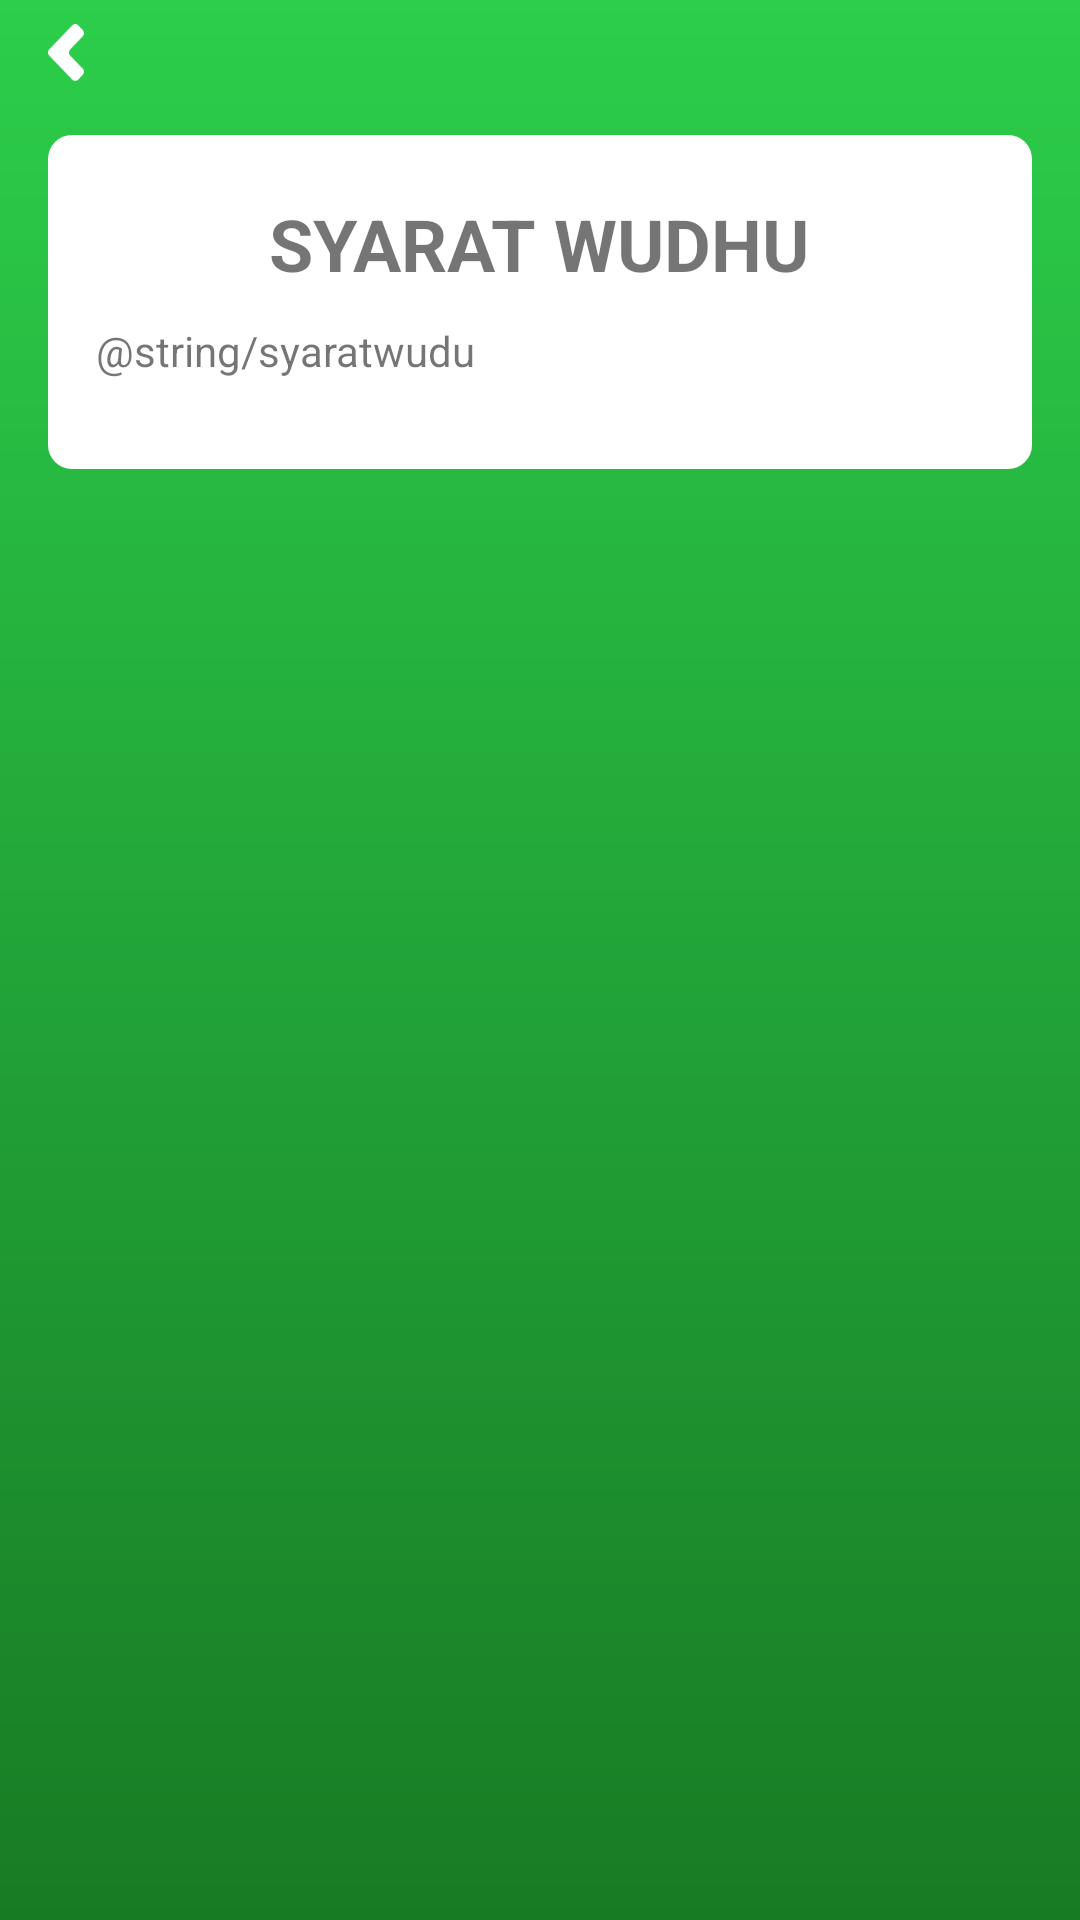

This screen was rendered from an Android layout file. Write that file and the resources it references.
<!-- AndroidManifest.xml: application theme AppTheme -->
<!-- res/layout/activity_cara_shalat.xml -->
<?xml version="1.0" encoding="utf-8"?>
<LinearLayout xmlns:android="http://schemas.android.com/apk/res/android"
    xmlns:app="http://schemas.android.com/apk/res-auto"
    xmlns:tools="http://schemas.android.com/tools"
    android:layout_width="match_parent"
    android:layout_height="match_parent"
    android:orientation="vertical"
    android:background="@drawable/bg_splashscreen"
    tools:context=".view.tatacara.shalat.CaraShalatActivity">

    <Button
        android:layout_width="12dp"
        android:layout_height="19dp"
        android:layout_marginLeft="16dp"
        android:layout_marginTop="8dp"
        android:layout_marginBottom="10dp"
        android:background="@drawable/btn_back"
        android:onClick="btn_BackCaraShalat" />

    <ScrollView
        android:id="@+id/scrollView4"
        android:layout_width="match_parent"
        android:layout_height="wrap_content"
        app:layout_constraintBottom_toBottomOf="parent"
        app:layout_constraintEnd_toEndOf="parent"
        app:layout_constraintStart_toStartOf="parent"
        app:layout_constraintTop_toTopOf="parent">

        <androidx.constraintlayout.widget.ConstraintLayout
            android:id="@+id/constraintLayout3"
            android:layout_width="match_parent"
            android:layout_height="wrap_content"
            android:layout_marginTop="8dp"
            android:paddingBottom="50dp"
            app:layout_constraintTop_toTopOf="parent">

            <LinearLayout
                android:layout_width="match_parent"
                android:layout_height="wrap_content"
                android:layout_marginStart="16dp"
                android:layout_marginEnd="16dp"
                android:background="@drawable/bg_white"
                android:orientation="horizontal"
                app:layout_constraintBottom_toBottomOf="parent"
                app:layout_constraintEnd_toEndOf="parent"
                app:layout_constraintStart_toStartOf="parent"
                app:layout_constraintTop_toTopOf="parent">

                <LinearLayout
                    android:layout_width="match_parent"
                    android:layout_height="wrap_content"
                    android:orientation="vertical"
                    android:paddingLeft="16dp"
                    android:paddingTop="20dp"
                    android:paddingRight="16dp"
                    android:paddingBottom="30dp">

                    <TextView
                        android:id="@+id/textView"
                        android:layout_width="wrap_content"
                        android:layout_height="wrap_content"
                        android:layout_gravity="center"
                        android:text="SYARAT WUDHU"
                        android:textSize="24sp"
                        android:textStyle="bold" />

                    <TextView
                        android:layout_width="match_parent"
                        android:layout_height="wrap_content"
                        android:paddingTop="10dp"
                        android:text="@string/syaratwudu" />
                </LinearLayout>

            </LinearLayout>
        </androidx.constraintlayout.widget.ConstraintLayout>

    </ScrollView>

</LinearLayout>
<!-- resources referenced by this layout -->
<resources>
  <!-- drawable bg_splashscreen (drawable) -->
  <?xml version="1.0" encoding="utf-8"?>
  <shape xmlns:android="http://schemas.android.com/apk/res/android">
  
      <gradient android:startColor="#187B24"
          android:endColor="#2CCE4B"
          android:angle="90"
          android:type="linear"/>
  </shape>
  <!-- drawable bg_white (drawable) -->
  <?xml version="1.0" encoding="utf-8"?>
  <shape xmlns:android="http://schemas.android.com/apk/res/android">
  
      <corners android:radius="8dp" />
      <solid android:color="@color/whitePrimary" />
  </shape>
  <!-- drawable btn_back: png bitmap (drawable, 806 bytes) -->
  <style name="AppTheme" parent="Theme.AppCompat.Light.NoActionBar">
          
          <item name="colorPrimary">@color/colorPrimary</item>
          <item name="colorPrimaryDark">@color/colorPrimaryDark</item>
          <item name="colorAccent">@color/colorAccent</item>
          <item name="android:windowDisablePreview">true</item>
          <item name="android:windowContentOverlay">@null</item>
      </style>
  <color name="whitePrimary">#FFF</color>
  <color name="colorPrimary">#2CCE4B</color>
  <color name="colorPrimaryDark">#2CCE4B</color>
  <color name="colorAccent">#D81B60</color>
</resources>
